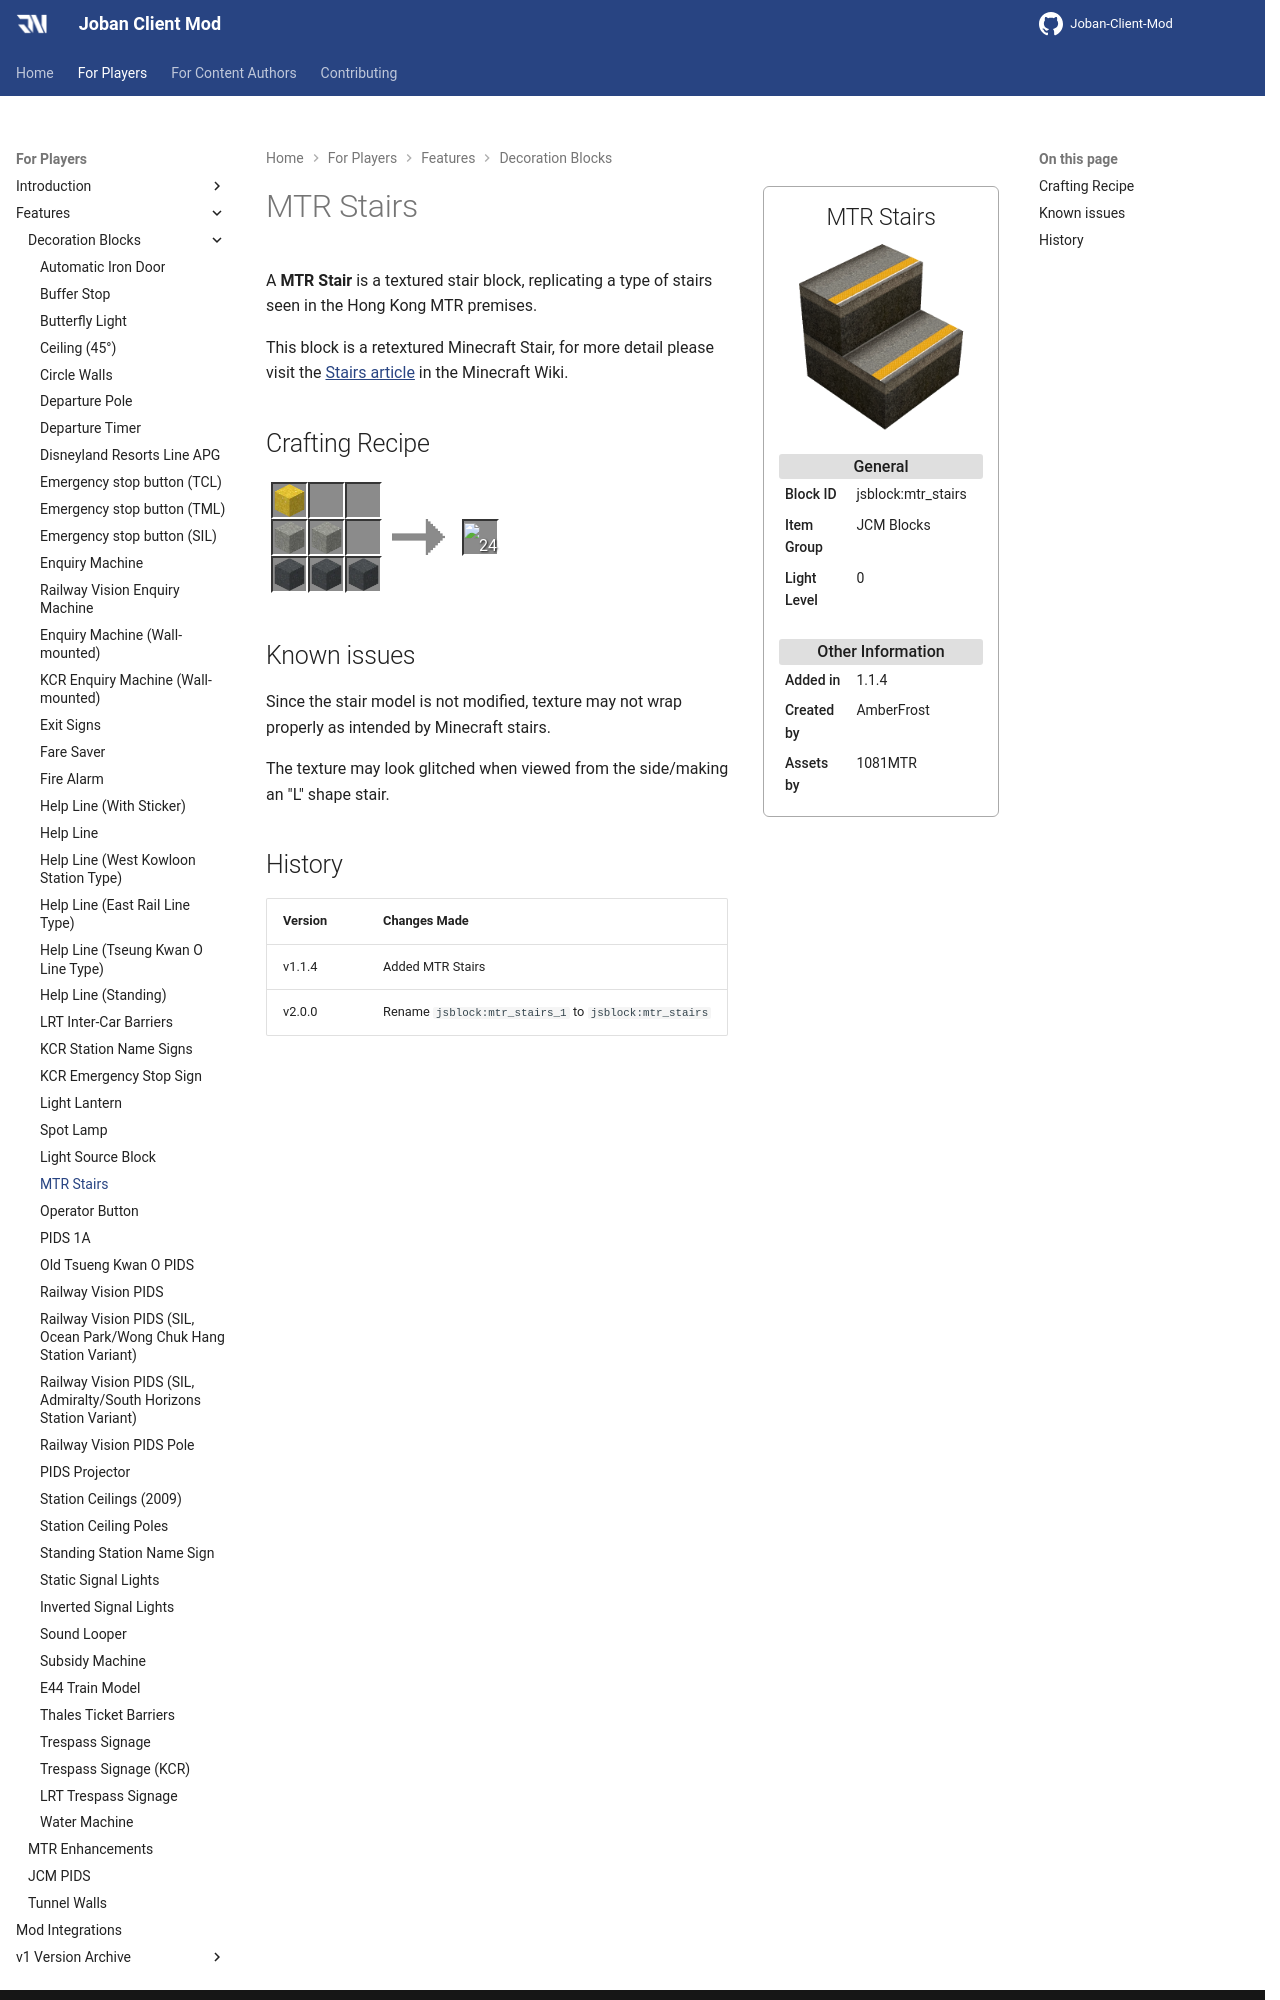

repository: DistrictOfJoban/JCM-Docs · page: v2.2/players/blocks/mtr_stairs/index.html · generator: mkdocs

---
block_ids:
- jsblock:mtr_stairs
since: 1.1.4
image: JCM_mtr_stairs.png
item_group: JCM Blocks
creator: AmberFrost
assets_creator: 1081MTR
transparent: false
light_level: 0
recipes:
- jsblock:mtr_stairs
---

A **MTR Stair** is a textured stair block, replicating a type of stairs seen in the Hong Kong MTR premises.

This block is a retextured Minecraft Stair, for more detail please visit the [Stairs article](https://minecraft.fandom.com/wiki/Stairs) in the Minecraft Wiki.

## Crafting Recipe
<div class="crafting">
    <div class="crafting-table">
        <!-- row 1 -->
        <div><img src="./crafting/Minecraft_Yellow_concrete_powder.png"></div>
        <div></div>
        <div></div>
        <!-- row 2 -->
        <div><img src="./crafting/Minecraft_Light_gray_concrete_powder.png"></div>
        <div><img src="./crafting/Minecraft_Light_gray_concrete_powder.png"></div>
        <div></div>
        <!-- row 3 -->
        <div><img src="./crafting/Minecraft_Gray_concrete_powder.png"></div>
        <div><img src="./crafting/Minecraft_Gray_concrete_powder.png"></div>
        <div><img src="./crafting/Minecraft_Gray_concrete_powder.png"></div>
    </div>
    <div class="crafting-arrow"></div>
    <div class="crafting-result" data-count="24">
        <img src="../previews/JCM_mtr_stairs.png">
    </div>
</div>

## Known issues
Since the stair model is not modified, texture may not wrap properly as intended by Minecraft stairs.

The texture may look glitched when viewed from the side/making an "L" shape stair.
